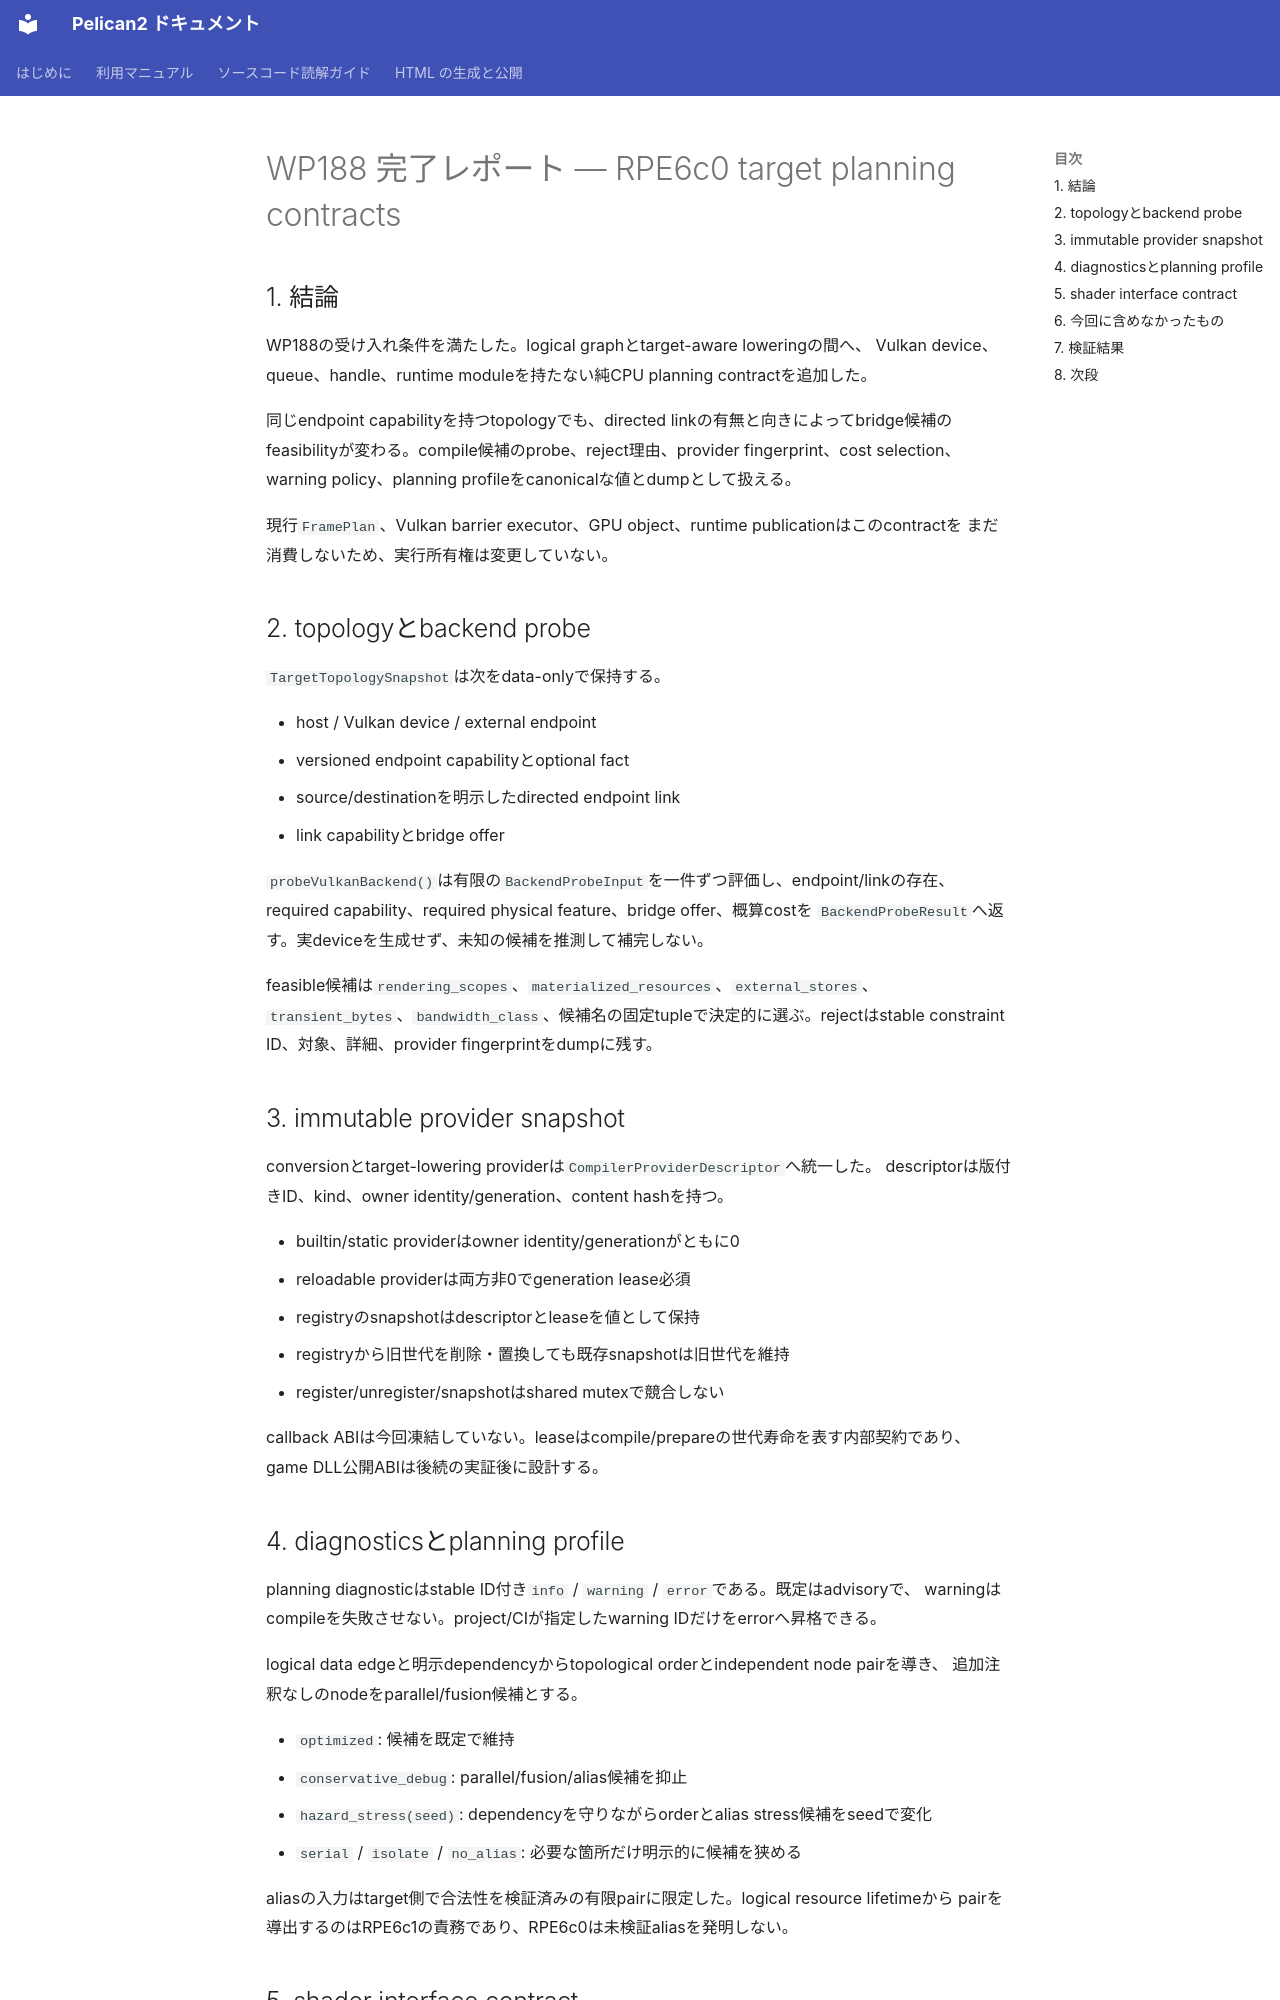

repository: pelican-games/peligraph · page: design_reviews/2026-07-23_wp188_report.html · generator: mkdocs

# WP188 完了レポート — RPE6c0 target planning contracts

## 1. 結論

WP188の受け入れ条件を満たした。logical graphとtarget-aware loweringの間へ、
Vulkan device、queue、handle、runtime moduleを持たない純CPU planning contractを追加した。

同じendpoint capabilityを持つtopologyでも、directed linkの有無と向きによってbridge候補の
feasibilityが変わる。compile候補のprobe、reject理由、provider fingerprint、cost selection、
warning policy、planning profileをcanonicalな値とdumpとして扱える。

現行`FramePlan`、Vulkan barrier executor、GPU object、runtime publicationはこのcontractを
まだ消費しないため、実行所有権は変更していない。

## 2. topologyとbackend probe

`TargetTopologySnapshot`は次をdata-onlyで保持する。

- host / Vulkan device / external endpoint
- versioned endpoint capabilityとoptional fact
- source/destinationを明示したdirected endpoint link
- link capabilityとbridge offer

`probeVulkanBackend()`は有限の`BackendProbeInput`を一件ずつ評価し、endpoint/linkの存在、
required capability、required physical feature、bridge offer、概算costを
`BackendProbeResult`へ返す。実deviceを生成せず、未知の候補を推測して補完しない。

feasible候補は`rendering_scopes`、`materialized_resources`、`external_stores`、
`transient_bytes`、`bandwidth_class`、候補名の固定tupleで決定的に選ぶ。rejectはstable
constraint ID、対象、詳細、provider fingerprintをdumpに残す。

## 3. immutable provider snapshot

conversionとtarget-lowering providerは`CompilerProviderDescriptor`へ統一した。
descriptorは版付きID、kind、owner identity/generation、content hashを持つ。

- builtin/static providerはowner identity/generationがともに0
- reloadable providerは両方非0でgeneration lease必須
- registryのsnapshotはdescriptorとleaseを値として保持
- registryから旧世代を削除・置換しても既存snapshotは旧世代を維持
- register/unregister/snapshotはshared mutexで競合しない

callback ABIは今回凍結していない。leaseはcompile/prepareの世代寿命を表す内部契約であり、
game DLL公開ABIは後続の実証後に設計する。
